Run: headless pygame with SDL's dummy video driver; simulated clock (each Clock.tick advances the game by its frame time, no real sleeping); random seed 0; keys injected as events and as key.get_pressed() state; no mouse input.
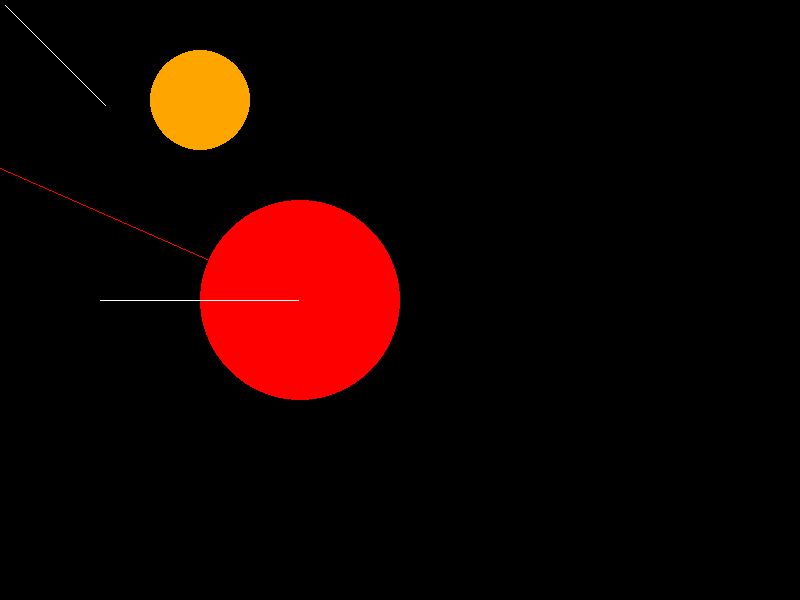
Frame 1 of 4 · flips 1–60 · no input
Frame 2 of 4 · flips 61–180 · tapped SPACE, RETURN · held RIGHT (→), D · screen unchanged from frame 1, image omitted
Frame 3 of 4 · flips 181–300 · held DOWN (↓), S · screen unchanged from frame 2, image omitted
Frame 4 of 4 · flips 301–420 · held LEFT (←), A, UP (↑), W · screen unchanged from frame 3, image omitted

The pygame program that drew these frames:

import pygame
import sys
import math
#Initialize Pygame
pygame.init()

# Set up the display

WIDTH,HEIGHT = 800,600
screen=pygame.display.set_mode((WIDTH, HEIGHT))
pygame.display.set_caption("2D transformation")

WHITE= (255, 255, 255)
BLACK =(0, 0, 0)

def translation(x1,y1,x2,y2,tx,ty):
    x1=x1+tx
    y1=y1+ty
    x2=x2+tx
    y2=y2+ty

    pygame.draw.line(screen,"WHITE",(x1,y1),(x2,y2))



def scaling(x3,y3,x4,y4,r,r1):
    pygame.draw.circle(screen,"orange",(x3,y3),r)
    r=r*r1
    pygame.draw.circle(screen,"red",(x4,y4),r)




def rotation(x1,y1,x2,y2,angle):
    pygame.draw.line(screen,"White",(x1,y1),(x2,y2))
    x2=x2*math.cos(angle)-y2*math.sin(angle)
    y2=x2*math.sin(angle)+y2*math.cos(angle)
    pygame.draw.line(screen,"red",(x1,y1),(x2,y2))




def main():
    while True:
        for event in pygame.event.get():
            if event.type == pygame.QUIT:
                pygame.quit()
                sys.exit()
        #clear the screen
        screen.fill(BLACK)
        #draw the line
        translation(0,0,100,100,5,5)
        scaling(200,100,300,300,50,2)
        rotation(300,300,100,300,0.8)
        pygame.display.flip()
if __name__=='__main__':
    main()
